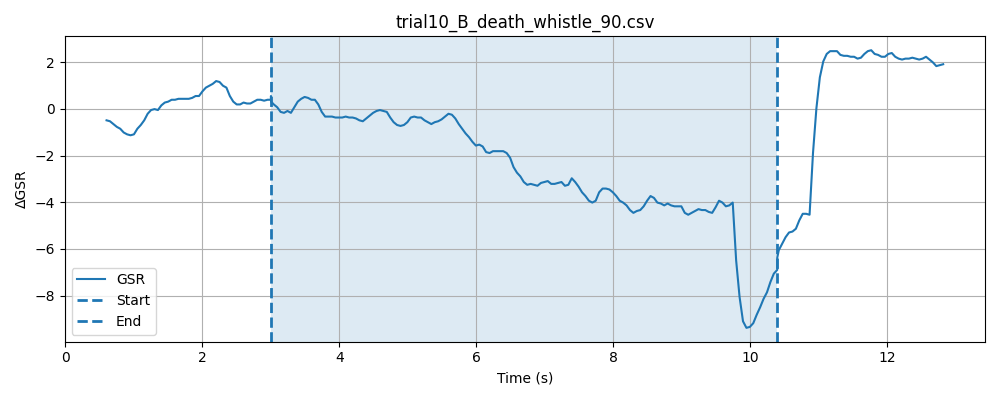

Source data for this figure (header and first rows):
timestamp, elapsed_sec, gsr_raw, phase
1777619139, 0.01567, 1367, baseline
1777619139, 0.06567, 1369, baseline
1777619139, 0.1158, 1367, baseline
1777619139, 0.1659, 1368, baseline
1777619139, 0.216, 1369, baseline
1777619139, 0.266, 1367, baseline
1777619139, 0.316, 1366, baseline
1777619139, 0.3661, 1365, baseline
1777619139, 0.4161, 1363, baseline
1777619139, 0.4661, 1365, baseline
1777619139, 0.5161, 1365, baseline
1777619139, 0.5662, 1361, baseline
1777619139, 0.616, 1363, baseline
1777619140, 0.666, 1366, baseline
1777619140, 0.716, 1368, baseline
1777619140, 0.766, 1365, baseline
1777619140, 0.816, 1364, baseline
1777619140, 0.8662, 1367, baseline
1777619140, 0.9161, 1366, baseline
1777619140, 0.9663, 1367, baseline
1777619140, 1.016, 1366, baseline
1777619140, 1.066, 1367, baseline
1777619140, 1.116, 1367, baseline
1777619140, 1.166, 1368, baseline
1777619140, 1.216, 1366, baseline
1777619140, 1.266, 1366, baseline
1777619140, 1.316, 1366, baseline
1777619140, 1.366, 1364, baseline
1777619140, 1.416, 1366, baseline
1777619140, 1.467, 1365, baseline
1777619140, 1.517, 1365, baseline
1777619140, 1.566, 1365, baseline
1777619140, 1.617, 1366, baseline
1777619141, 1.667, 1369, baseline
1777619141, 1.717, 1369, baseline
1777619141, 1.767, 1370, baseline
1777619141, 1.817, 1368, baseline
1777619141, 1.867, 1367, baseline
1777619141, 1.917, 1367, baseline
1777619141, 1.967, 1367, baseline
1777619141, 2.017, 1370, baseline
1777619141, 2.067, 1367, baseline
1777619141, 2.117, 1368, baseline
1777619141, 2.167, 1368, baseline
1777619141, 2.217, 1367, baseline
1777619141, 2.267, 1367, baseline
1777619141, 2.317, 1367, baseline
1777619141, 2.367, 1367, baseline
1777619141, 2.417, 1368, baseline
1777619141, 2.467, 1367, baseline
1777619141, 2.517, 1368, baseline
1777619141, 2.567, 1366, baseline
1777619141, 2.617, 1369, baseline
1777619142, 2.667, 1370, baseline
1777619142, 2.717, 1367, baseline
1777619142, 2.767, 1367, baseline
1777619142, 2.817, 1368, baseline
1777619142, 2.867, 1365, baseline
1777619142, 2.917, 1365, baseline
1777619142, 2.967, 1367, baseline
... 218 more rows
